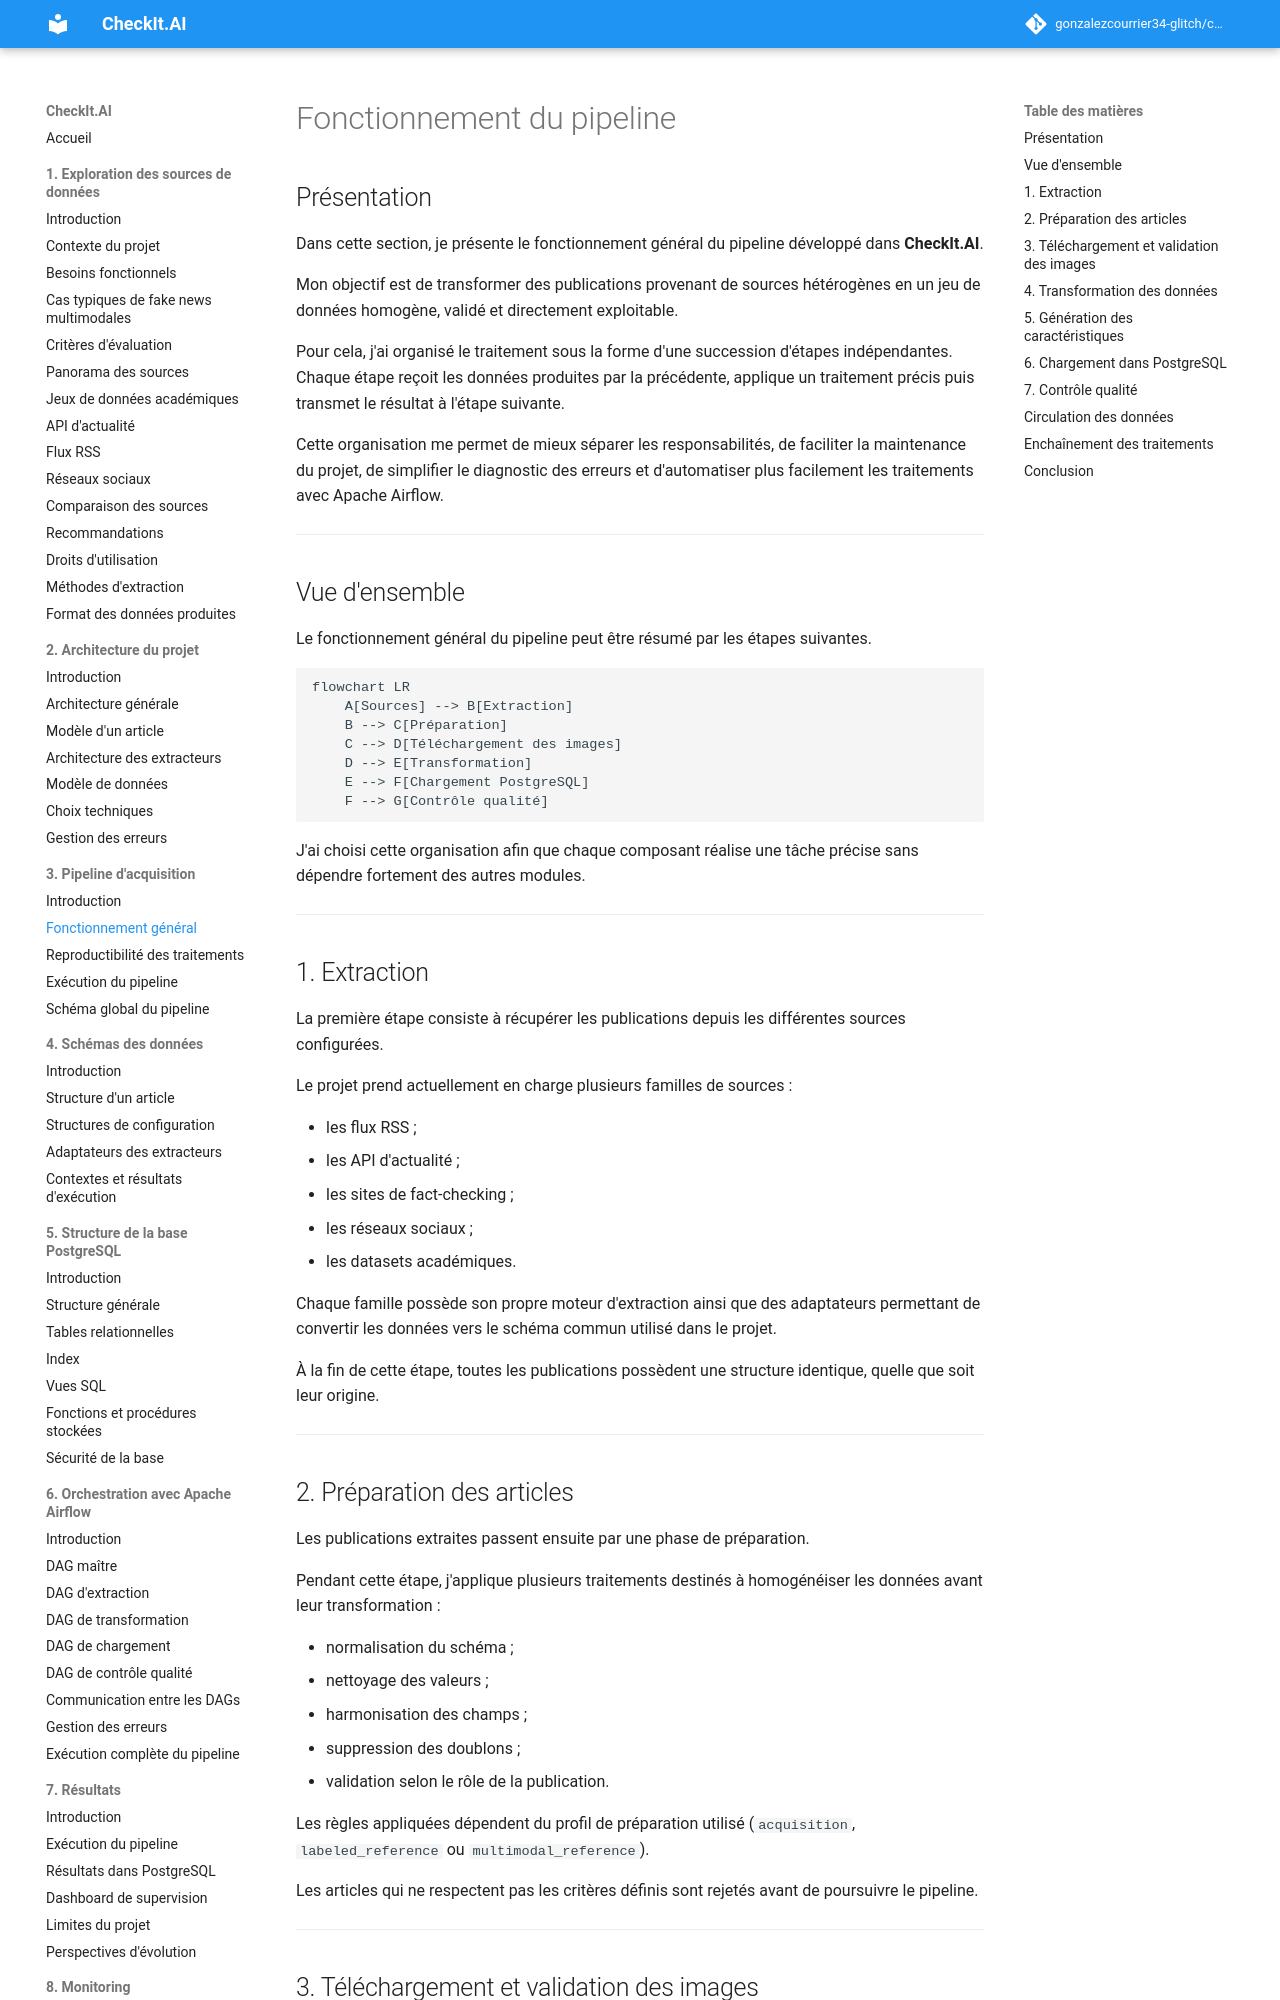

repository: gonzalezcourrier34-glitch/checkit_ai · page: 03_pipeline/01_fonctionnement/index.html · generator: mkdocs

# Fonctionnement du pipeline

## Présentation

Dans cette section, je présente le fonctionnement général du pipeline développé dans **CheckIt.AI**.

Mon objectif est de transformer des publications provenant de sources hétérogènes en un jeu de données homogène, validé et directement exploitable.

Pour cela, j'ai organisé le traitement sous la forme d'une succession d'étapes indépendantes. Chaque étape reçoit les données produites par la précédente, applique un traitement précis puis transmet le résultat à l'étape suivante.

Cette organisation me permet de mieux séparer les responsabilités, de faciliter la maintenance du projet, de simplifier le diagnostic des erreurs et d'automatiser plus facilement les traitements avec Apache Airflow.

---

## Vue d'ensemble

Le fonctionnement général du pipeline peut être résumé par les étapes suivantes.

```mermaid
flowchart LR
    A[Sources] --> B[Extraction]
    B --> C[Préparation]
    C --> D[Téléchargement des images]
    D --> E[Transformation]
    E --> F[Chargement PostgreSQL]
    F --> G[Contrôle qualité]
```

J'ai choisi cette organisation afin que chaque composant réalise une tâche précise sans dépendre fortement des autres modules.

---

## 1. Extraction

La première étape consiste à récupérer les publications depuis les différentes sources configurées.

Le projet prend actuellement en charge plusieurs familles de sources :

- les flux RSS ;
- les API d'actualité ;
- les sites de fact-checking ;
- les réseaux sociaux ;
- les datasets académiques.

Chaque famille possède son propre moteur d'extraction ainsi que des adaptateurs permettant de convertir les données vers le schéma commun utilisé dans le projet.

À la fin de cette étape, toutes les publications possèdent une structure identique, quelle que soit leur origine.

---
